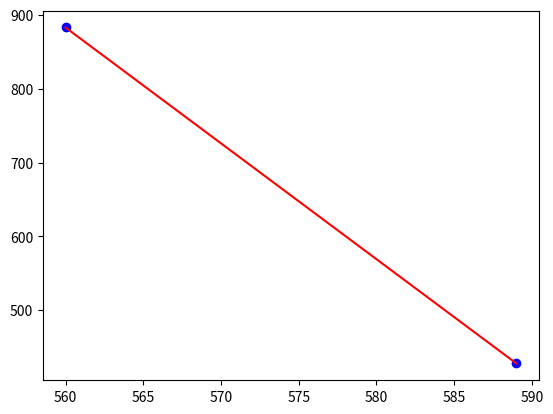

Python code for this plot:
import matplotlib.pyplot as plt
import numpy as np

points = [[560, 883], [589, 428]]
for i in range(len(points) - 1):
    plt.plot([points[i][0], points[i+1][0]],
             [points[i][1], points[i+1][1]], color='r')
    # 连接两个点
    plt.scatter([points[i][0], points[i+1][0]],
                [points[i][1], points[i+1][1]], color='b')
    # 绘制点

plt.show()
